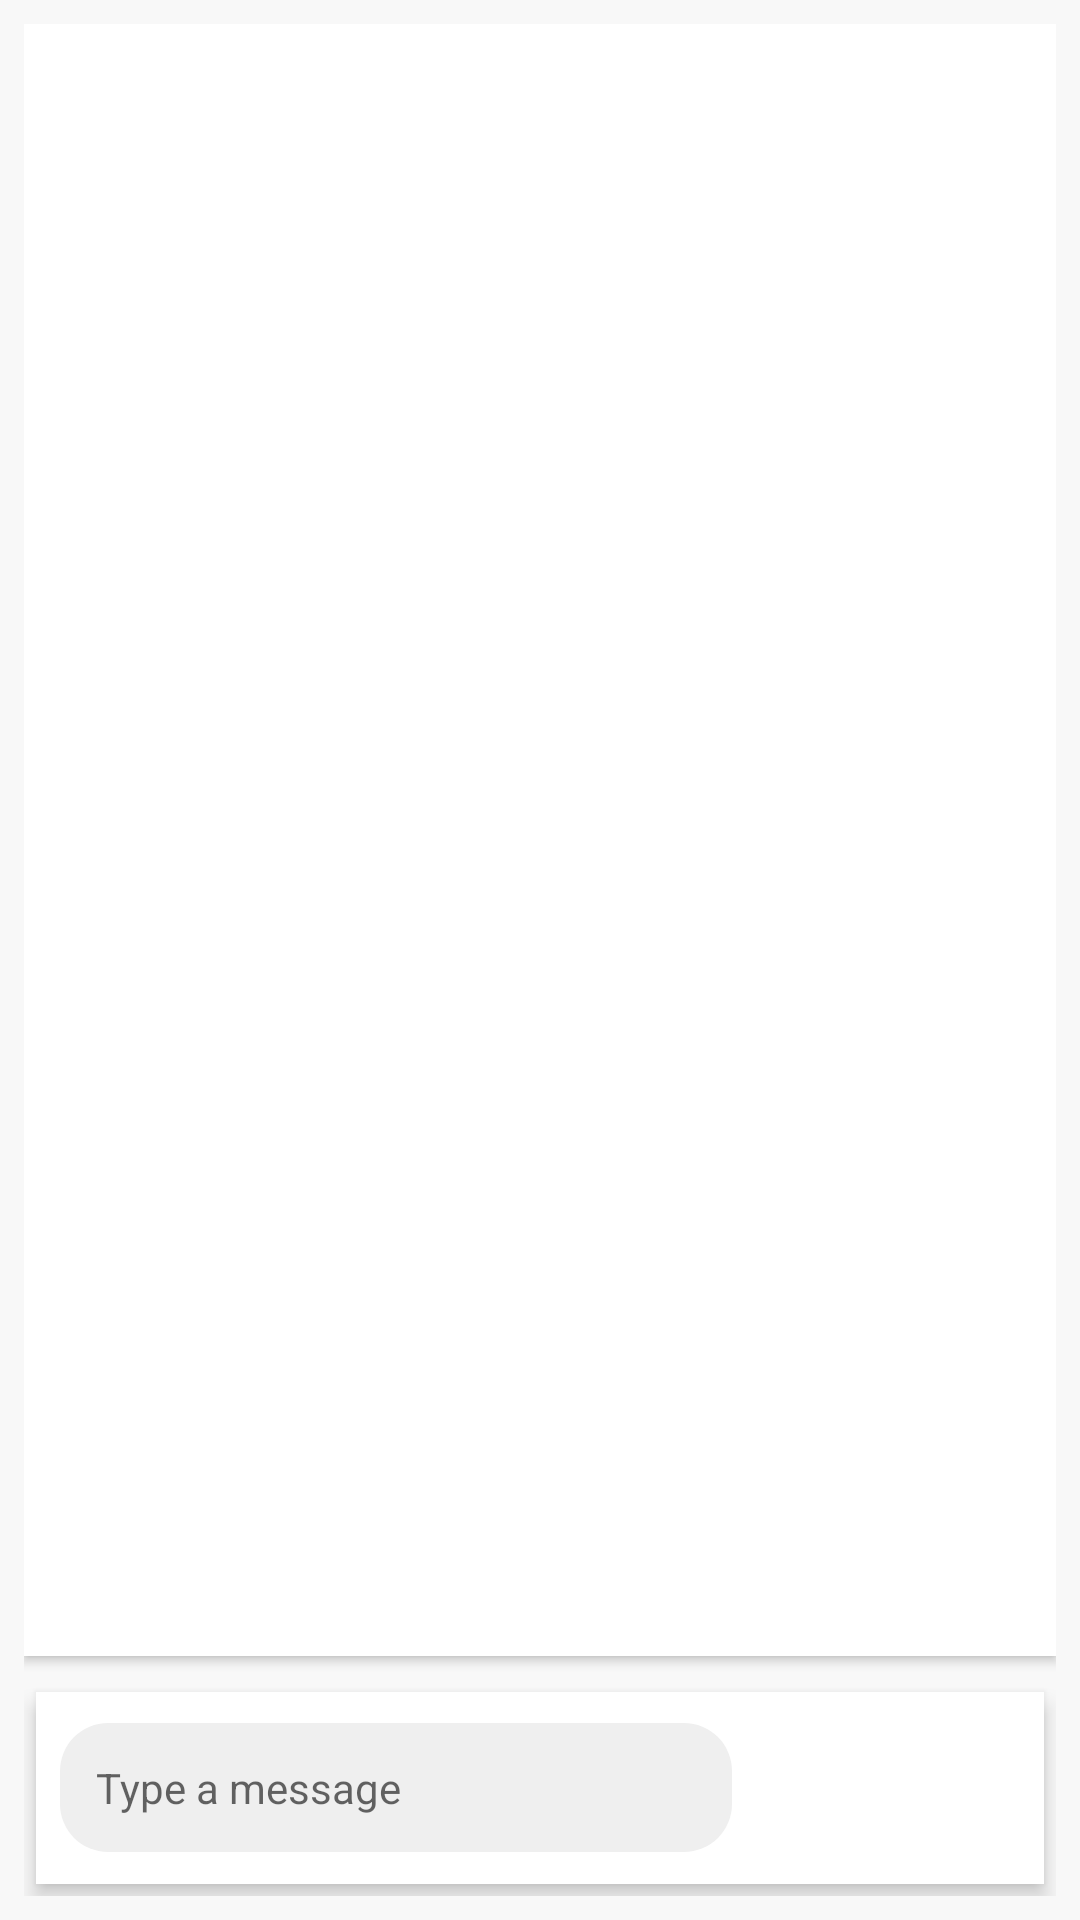

Android layout source for this screen:
<!-- AndroidManifest.xml: application theme Theme.AppCompat.Light.NoActionBar -->
<!-- res/layout/activity_admin_chat.xml -->
<LinearLayout xmlns:android="http://schemas.android.com/apk/res/android"
    android:layout_width="match_parent"
    android:layout_height="match_parent"
    android:orientation="vertical"
    android:padding="8dp"
    android:background="#F8F8F8">

    <ListView
        android:id="@+id/messageListView"
        android:layout_width="match_parent"
        android:layout_height="0dp"
        android:layout_weight="1"
        android:divider="@android:color/transparent"
        android:dividerHeight="8dp"
        android:background="@android:color/white"
        android:padding="8dp"
        android:elevation="2dp"
        android:layout_marginBottom="8dp"
        android:clipToPadding="false" />

    <LinearLayout
        android:layout_width="match_parent"
        android:layout_height="wrap_content"
        android:orientation="horizontal"
        android:background="@android:color/white"
        android:padding="8dp"
        android:elevation="4dp"
        android:layout_marginTop="4dp"
        android:layout_marginBottom="4dp"
        android:layout_marginHorizontal="4dp"
        android:backgroundTint="@android:color/white"
        android:clipToPadding="false">

        <EditText
            android:id="@+id/etMessage"
            android:layout_width="0dp"
            android:layout_height="wrap_content"
            android:layout_weight="1"
            android:hint="Type a message"
            android:padding="12dp"
            android:background="@drawable/rounded_edittext"
            android:textColor="#000000"
            android:textSize="14sp" />

        <Button
            android:id="@+id/btnSend"
            android:layout_width="wrap_content"
            android:layout_height="wrap_content"
            android:text="Send"
            android:textAllCaps="false"
            android:layout_marginStart="8dp"
            android:background="@drawable/rounded_send_button"
            android:textColor="@android:color/white"
            android:paddingHorizontal="20dp"
            android:paddingVertical="10dp" />
    </LinearLayout>
</LinearLayout>
<!-- resources referenced by this layout -->
<resources>
  <!-- drawable rounded_edittext (drawable) -->
  <shape xmlns:android="http://schemas.android.com/apk/res/android" android:shape="rectangle">
      <solid android:color="#EFEFEF" />
      <corners android:radius="16dp" />
  </shape>
</resources>
